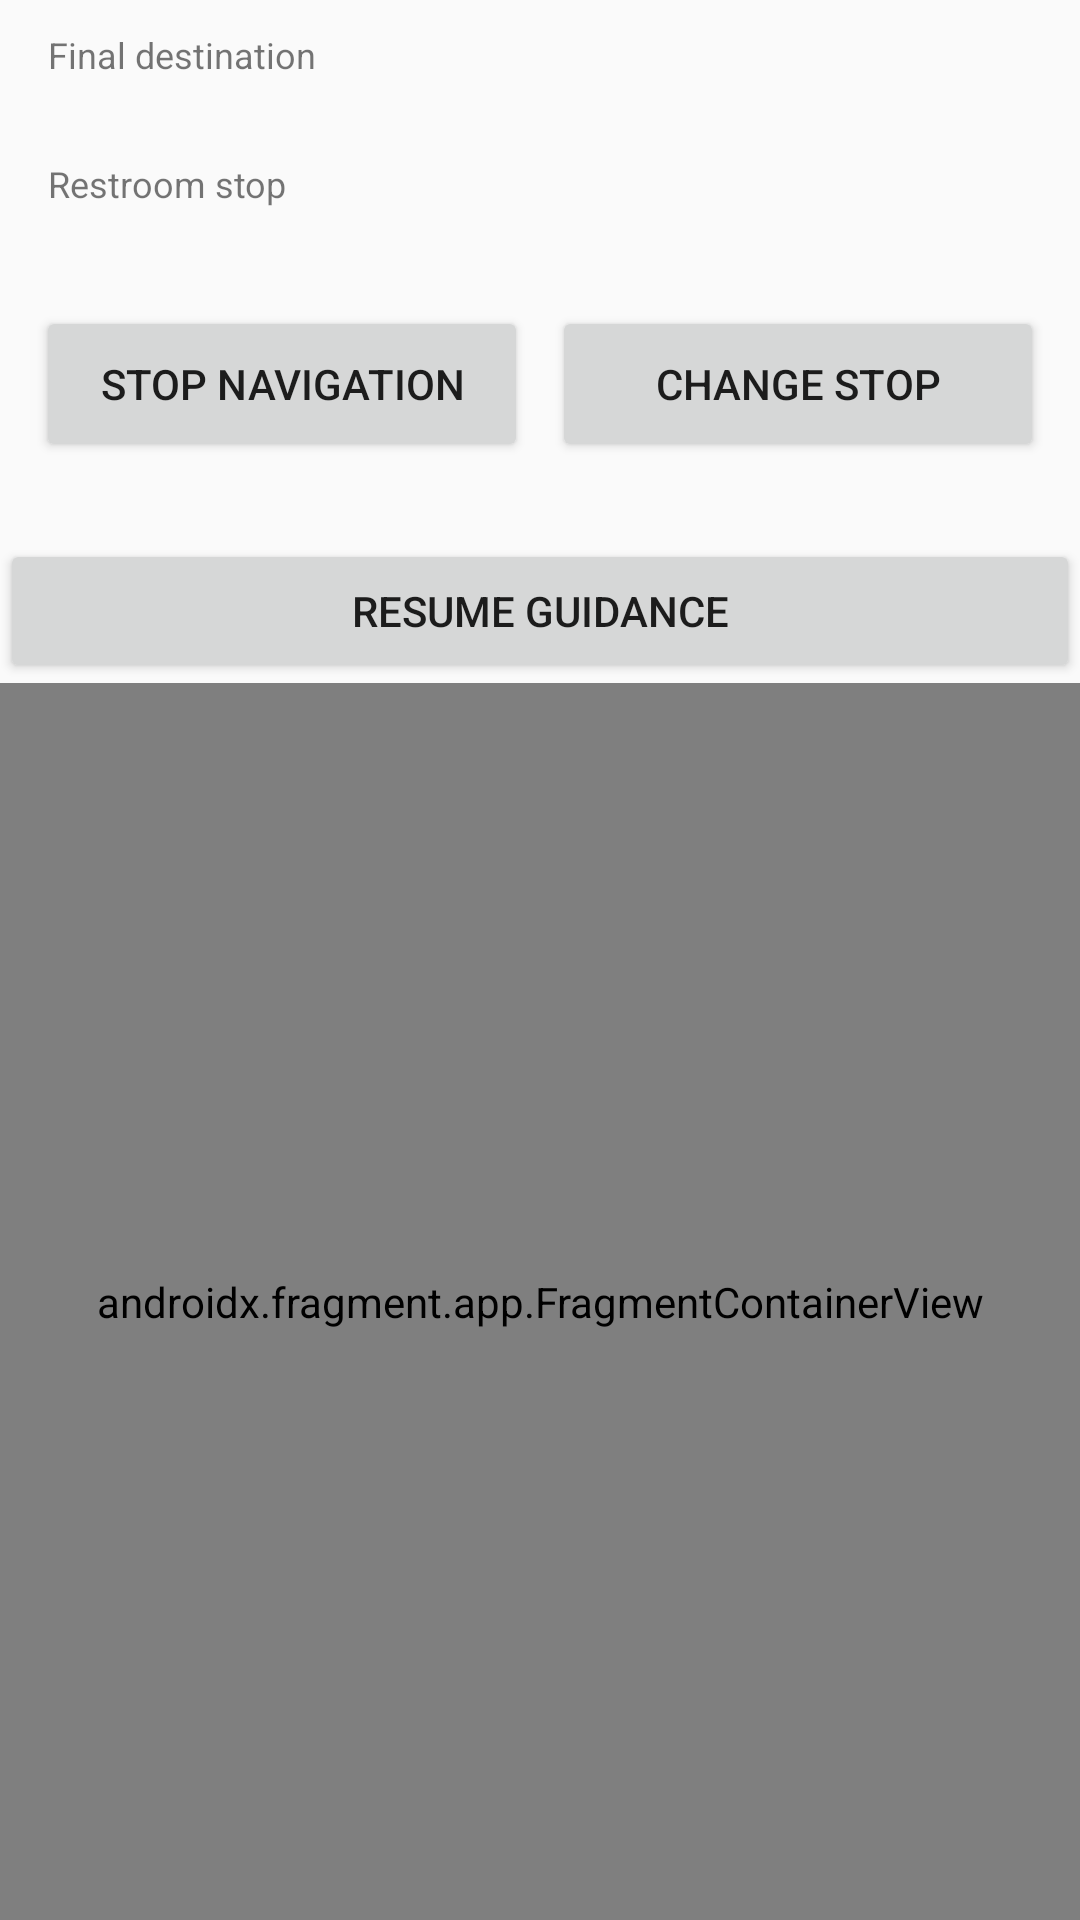

The Android layout XML behind this screen, and the referenced resources:
<!-- AndroidManifest.xml: application theme Theme.IBS -->
<!-- res/layout/activity_live_navigation.xml -->
<?xml version="1.0" encoding="utf-8"?>
<LinearLayout xmlns:android="http://schemas.android.com/apk/res/android"
    android:id="@+id/navigation_root" android:layout_width="match_parent"
    android:layout_height="match_parent" android:orientation="vertical">
    <LinearLayout android:id="@+id/navigation_header" android:layout_width="match_parent"
        android:layout_height="wrap_content" android:orientation="vertical"
        android:paddingHorizontal="16dp" android:paddingVertical="8dp">
        <LinearLayout android:id="@+id/navigation_final_section" android:layout_width="match_parent"
            android:layout_height="wrap_content" android:orientation="vertical" android:paddingVertical="2dp">
            <TextView android:id="@+id/navigation_final_label" android:layout_width="match_parent"
                android:layout_height="wrap_content" android:text="Final destination" android:textSize="12sp"
                android:labelFor="@id/navigation_status" />
            <TextView android:id="@+id/navigation_status" android:layout_width="match_parent"
                android:layout_height="wrap_content" android:textSize="17sp" android:textStyle="bold"
                android:maxLines="2" android:ellipsize="end" android:accessibilityLiveRegion="polite" />
        </LinearLayout>
        <LinearLayout android:id="@+id/navigation_restroom_section" android:layout_width="match_parent"
            android:layout_height="wrap_content" android:orientation="vertical" android:paddingVertical="2dp">
            <TextView android:id="@+id/navigation_stop_label" android:layout_width="match_parent"
                android:layout_height="wrap_content" android:text="Restroom stop" android:textSize="12sp"
                android:labelFor="@id/navigation_restroom_stop" />
            <TextView android:id="@+id/navigation_restroom_stop" android:layout_width="match_parent"
                android:layout_height="wrap_content" android:textSize="17sp" android:textStyle="bold"
                android:maxLines="2" android:ellipsize="end" android:accessibilityLiveRegion="polite" />
        </LinearLayout>
    </LinearLayout>
    <LinearLayout android:layout_width="match_parent" android:layout_height="wrap_content"
        android:paddingHorizontal="12dp" android:paddingBottom="8dp" android:baselineAligned="false">
        <Button android:id="@+id/navigation_stop" android:layout_width="0dp"
            android:layout_weight="1" android:layout_height="match_parent" android:minHeight="52dp"
            android:layout_marginEnd="4dp" android:text="Stop Navigation" />
        <Button android:id="@+id/navigation_change" android:layout_width="0dp"
            android:layout_weight="1" android:layout_height="match_parent" android:minHeight="52dp"
            android:layout_marginStart="4dp" android:text="Change Stop" />
    </LinearLayout>
    <TextView android:id="@+id/navigation_message" android:layout_width="match_parent"
        android:layout_height="wrap_content" android:paddingHorizontal="10dp"
        android:textSize="13sp" android:accessibilityLiveRegion="polite" />
    <Button android:id="@+id/navigation_review" android:layout_width="match_parent"
        android:layout_height="wrap_content" android:text="Rate this restroom" android:visibility="gone" />
    <Button android:id="@+id/navigation_action" android:layout_width="match_parent"
        android:layout_height="wrap_content" android:text="Resume guidance" />
    <LinearLayout android:layout_width="match_parent" android:layout_height="0dp"
        android:layout_weight="1" android:orientation="vertical">
        <FrameLayout android:id="@+id/navigation_map_area" android:layout_width="match_parent"
            android:layout_height="0dp" android:layout_weight="1">
            <androidx.fragment.app.FragmentContainerView android:id="@+id/navigation_map"
                android:name="com.google.android.libraries.navigation.NavigationFragment"
                android:layout_width="match_parent" android:layout_height="match_parent" />
            <ImageButton android:id="@+id/navigation_overview" android:layout_width="72dp"
                android:layout_height="72dp" android:layout_gravity="bottom|right"
                android:layout_marginRight="8dp" android:layout_marginBottom="80dp"
                android:src="@drawable/ic_route_overview" android:scaleType="fitCenter"
                android:background="@android:color/transparent" android:padding="0dp"
                android:contentDescription="Show route overview" android:visibility="gone" />
        </FrameLayout>
        <LinearLayout android:id="@+id/navigation_eta" android:layout_width="match_parent"
            android:layout_height="wrap_content" android:layout_marginHorizontal="8dp"
            android:layout_marginTop="4dp" android:layout_marginBottom="8dp"
            android:paddingHorizontal="18dp" android:paddingVertical="10dp"
            android:orientation="vertical" android:visibility="gone">
            <TextView android:id="@+id/navigation_eta_time" android:layout_width="match_parent"
                android:layout_height="wrap_content" android:textSize="28sp"
                android:textStyle="bold" android:textColor="#FFFFFF" />
            <TextView android:id="@+id/navigation_eta_details" android:layout_width="match_parent"
                android:layout_height="wrap_content" android:textSize="16sp" android:textColor="#FFFFFF" />
        </LinearLayout>
    </LinearLayout>
</LinearLayout>
<!-- resources referenced by this layout -->
<resources>
  <!-- drawable ic_route_overview (drawable) -->
  <vector xmlns:android="http://schemas.android.com/apk/res/android"
      android:width="56dp" android:height="56dp" android:viewportWidth="128" android:viewportHeight="128">
      <path android:fillColor="#050708" android:strokeColor="#536A80" android:strokeWidth="1.5"
          android:pathData="M64,8 A56,56 0,1 1,64,120 A56,56 0,1 1,64,8"/>
      <path android:fillColor="#00000000" android:strokeColor="#00BED5" android:strokeWidth="4"
          android:strokeLineCap="round" android:pathData="M48,76 C54,68 59,67 65,67 L72,67 C79,67 82,63 82,58"/>
      <path android:fillColor="#00000000" android:strokeColor="#00BED5" android:strokeWidth="3"
          android:pathData="M44,76 A5,5 0,1 1,44,86 A5,5 0,1 1,44,76"/>
      <path android:fillColor="#00BED5" android:fillType="evenOdd"
          android:pathData="M82,40 C77.6,40 74,43.6 74,48 C74,53 79,57 82,61 C85,57 90,53 90,48 C90,43.6 86.4,40 82,40 Z M82,44.5 A3.5,3.5 0,1 0,82,51.5 A3.5,3.5 0,1 0,82,44.5 Z"/>
  </vector>
  <style name="Theme.IBS" parent="android:Theme.Material.Light.NoActionBar" />
</resources>
